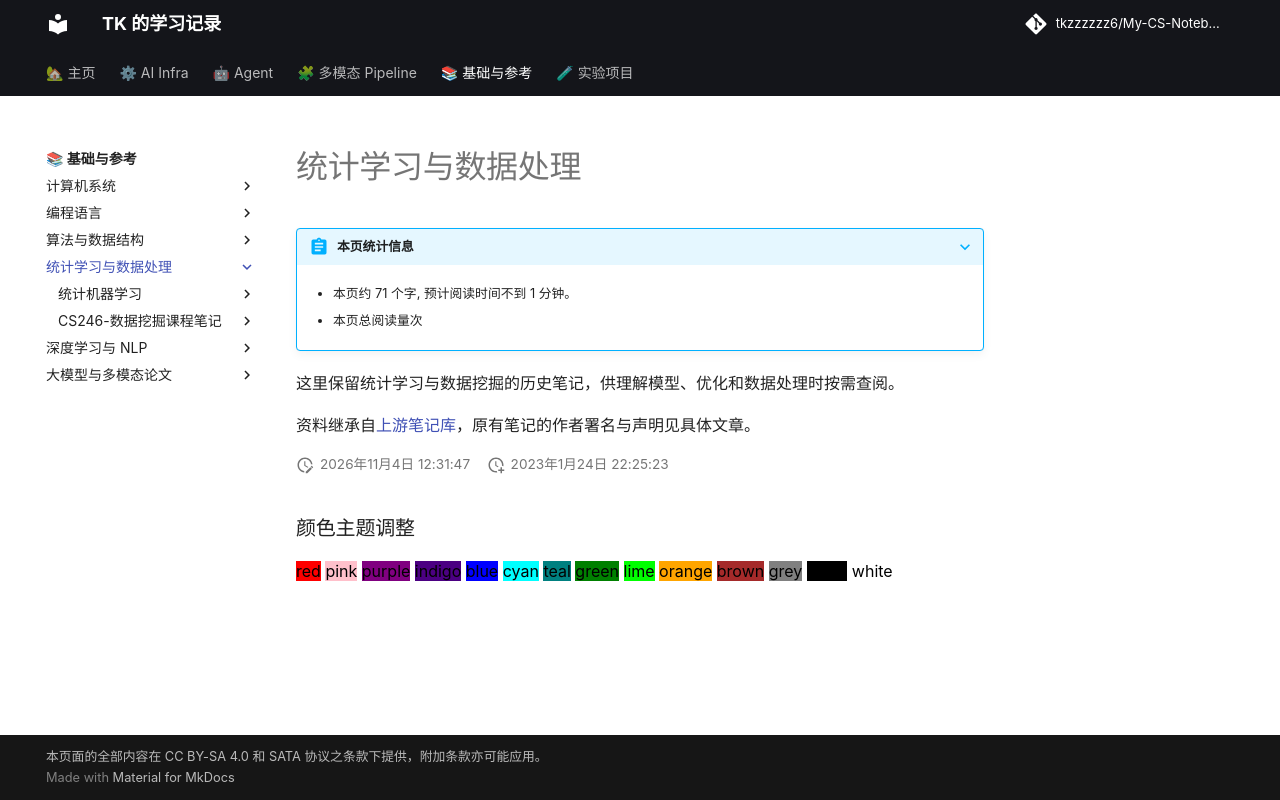

repository: tkzzzzzz6/My-CS-Notebook · page: ML/index.html · generator: mkdocs

---
title: 统计学习与数据处理
date: '2026-11-04'
tags:
- 历史资料
- 模型基础
---

# 统计学习与数据处理

这里保留统计学习与数据挖掘的历史笔记，供理解模型、优化和数据处理时按需查阅。

资料继承自[上游笔记库](https://github.com/zwygit2025/My-CS-Notebook)，原有笔记的作者署名与声明见具体文章。
